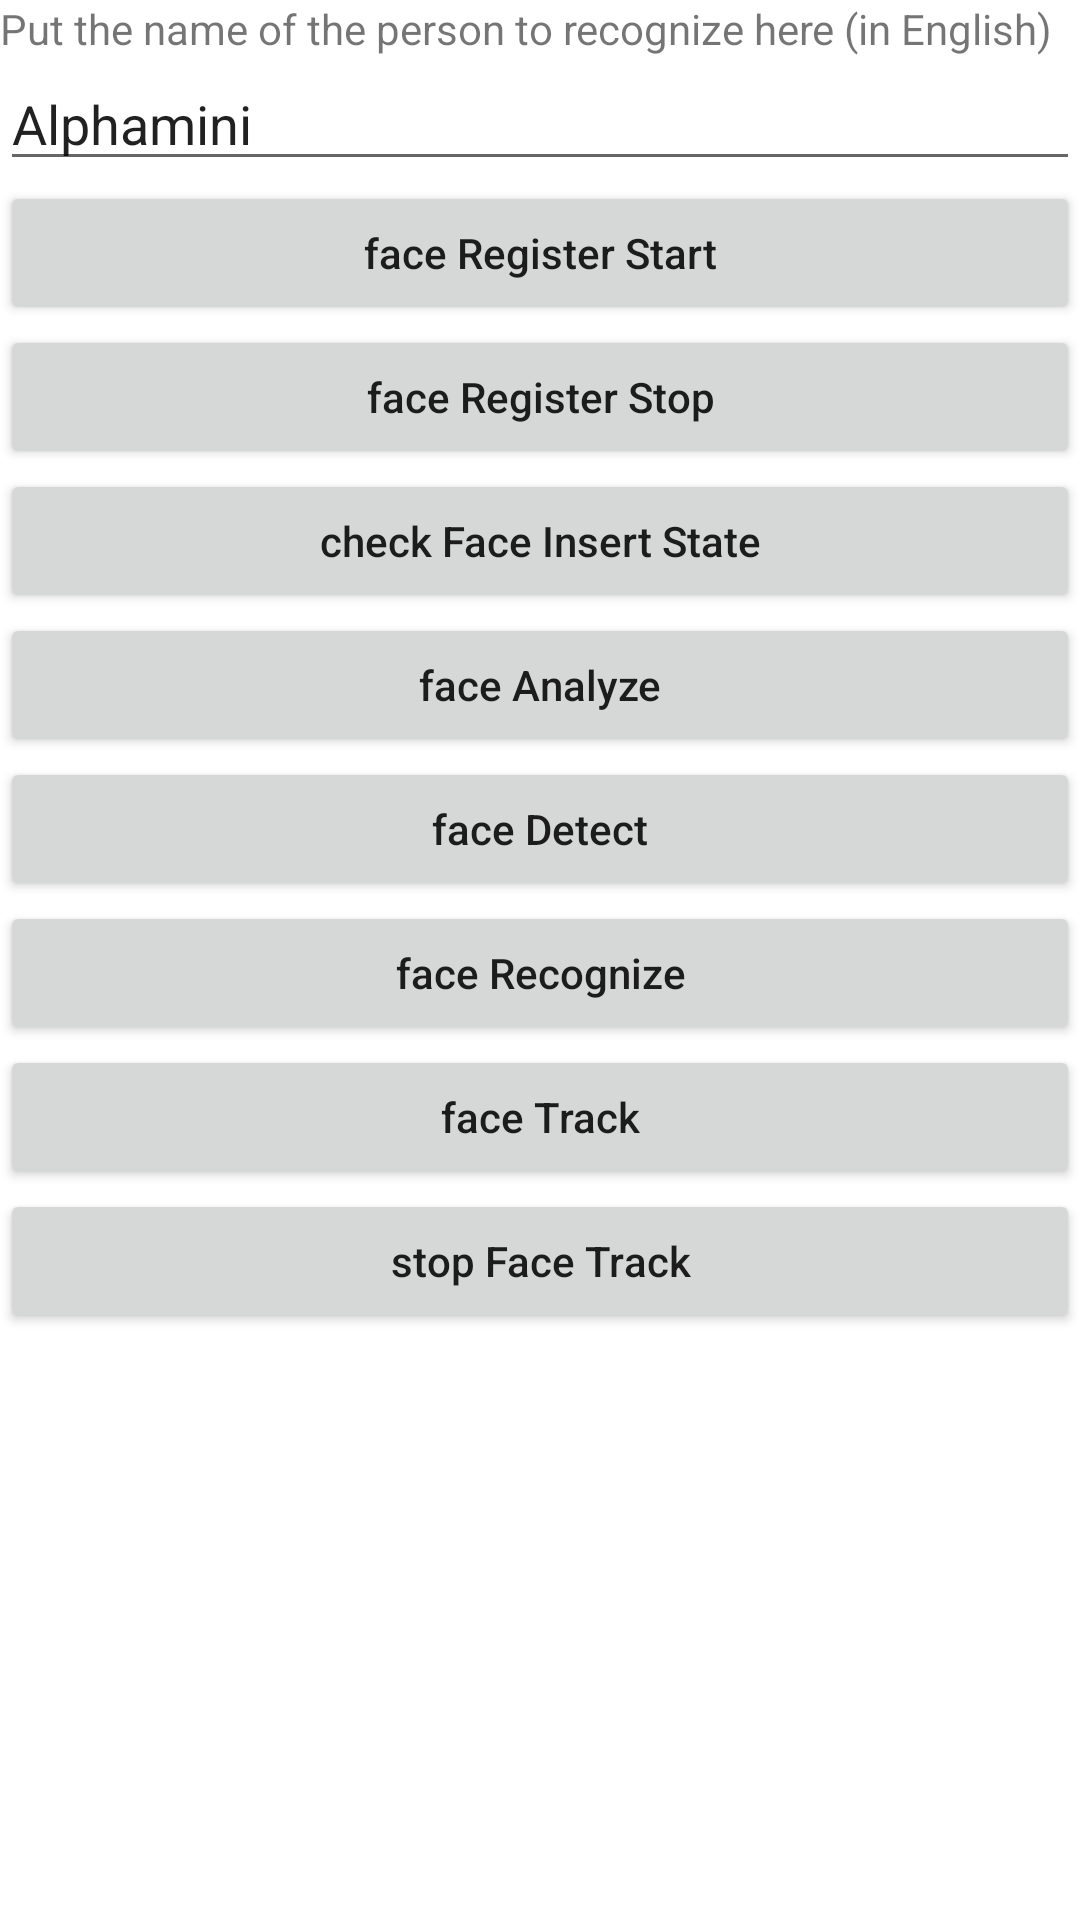

The Android layout XML behind this screen, and the referenced resources:
<!-- AndroidManifest.xml: application theme AppTheme -->
<!-- res/layout/face_api_layout.xml -->
<?xml version="1.0" encoding="utf-8"?>
<ScrollView xmlns:android="http://schemas.android.com/apk/res/android"
    android:layout_width="match_parent"
    android:layout_height="match_parent">

    <LinearLayout
        android:layout_width="match_parent"
        android:layout_height="match_parent"
        android:orientation="vertical">

        <LinearLayout
            android:layout_width="match_parent"
            android:layout_height="wrap_content"
            android:orientation="vertical">
            <TextView
                android:layout_width="match_parent"
                android:layout_height="wrap_content"
                android:text="Put the name of the person to recognize here (in English)"/>
            <EditText
                android:layout_width="match_parent"
                android:layout_height="wrap_content"
                android:text="Alphamini"
                android:id="@+id/name_to_register"/>
            <Button
                android:layout_width="match_parent"
                android:layout_height="wrap_content"
                android:onClick="faceRegisterStart"
                android:text="face Register Start"
                android:textAllCaps="false"/>

            <Button
                android:layout_width="match_parent"
                android:layout_height="wrap_content"
                android:onClick="faceRegisterStop"
                android:text="face Register Stop"
                android:textAllCaps="false"/>
        </LinearLayout>

        <LinearLayout
            android:layout_width="match_parent"
            android:layout_height="wrap_content"
            android:orientation="vertical">

            <Button
                android:layout_width="match_parent"
                android:layout_height="wrap_content"
                android:onClick="checkFaceInsertState"
                android:text="check Face Insert State"
                android:textAllCaps="false"/>

            <Button
                android:layout_width="match_parent"
                android:layout_height="wrap_content"
                android:onClick="faceAnalyze"
                android:text="face Analyze"
                android:textAllCaps="false"/>
        </LinearLayout>

        <LinearLayout
            android:layout_width="match_parent"
            android:layout_height="wrap_content"
            android:orientation="vertical">

            <Button
                android:layout_width="match_parent"
                android:layout_height="wrap_content"
                android:onClick="faceDetect"
                android:text="face Detect"
                android:textAllCaps="false"/>

            <Button
                android:layout_width="match_parent"
                android:layout_height="wrap_content"
                android:onClick="faceRecognize"
                android:text="face Recognize"
                android:textAllCaps="false"/>
        </LinearLayout>

        <LinearLayout
            android:layout_width="match_parent"
            android:layout_height="wrap_content"
            android:orientation="vertical">

            <Button
                android:layout_width="match_parent"
                android:layout_height="wrap_content"
                android:onClick="faceTrack"
                android:text="face Track"
                android:textAllCaps="false"/>

            <Button
                android:layout_width="match_parent"
                android:layout_height="wrap_content"
                android:onClick="stopFaceTrack"
                android:text="stop Face Track"
                android:textAllCaps="false"/>
        </LinearLayout>

        
        
        
        

        
        
        
        
        

        
        
        
        
        
        

        
        
        
        
        

    </LinearLayout>
</ScrollView>
<!-- resources referenced by this layout -->
<resources>

</resources>
